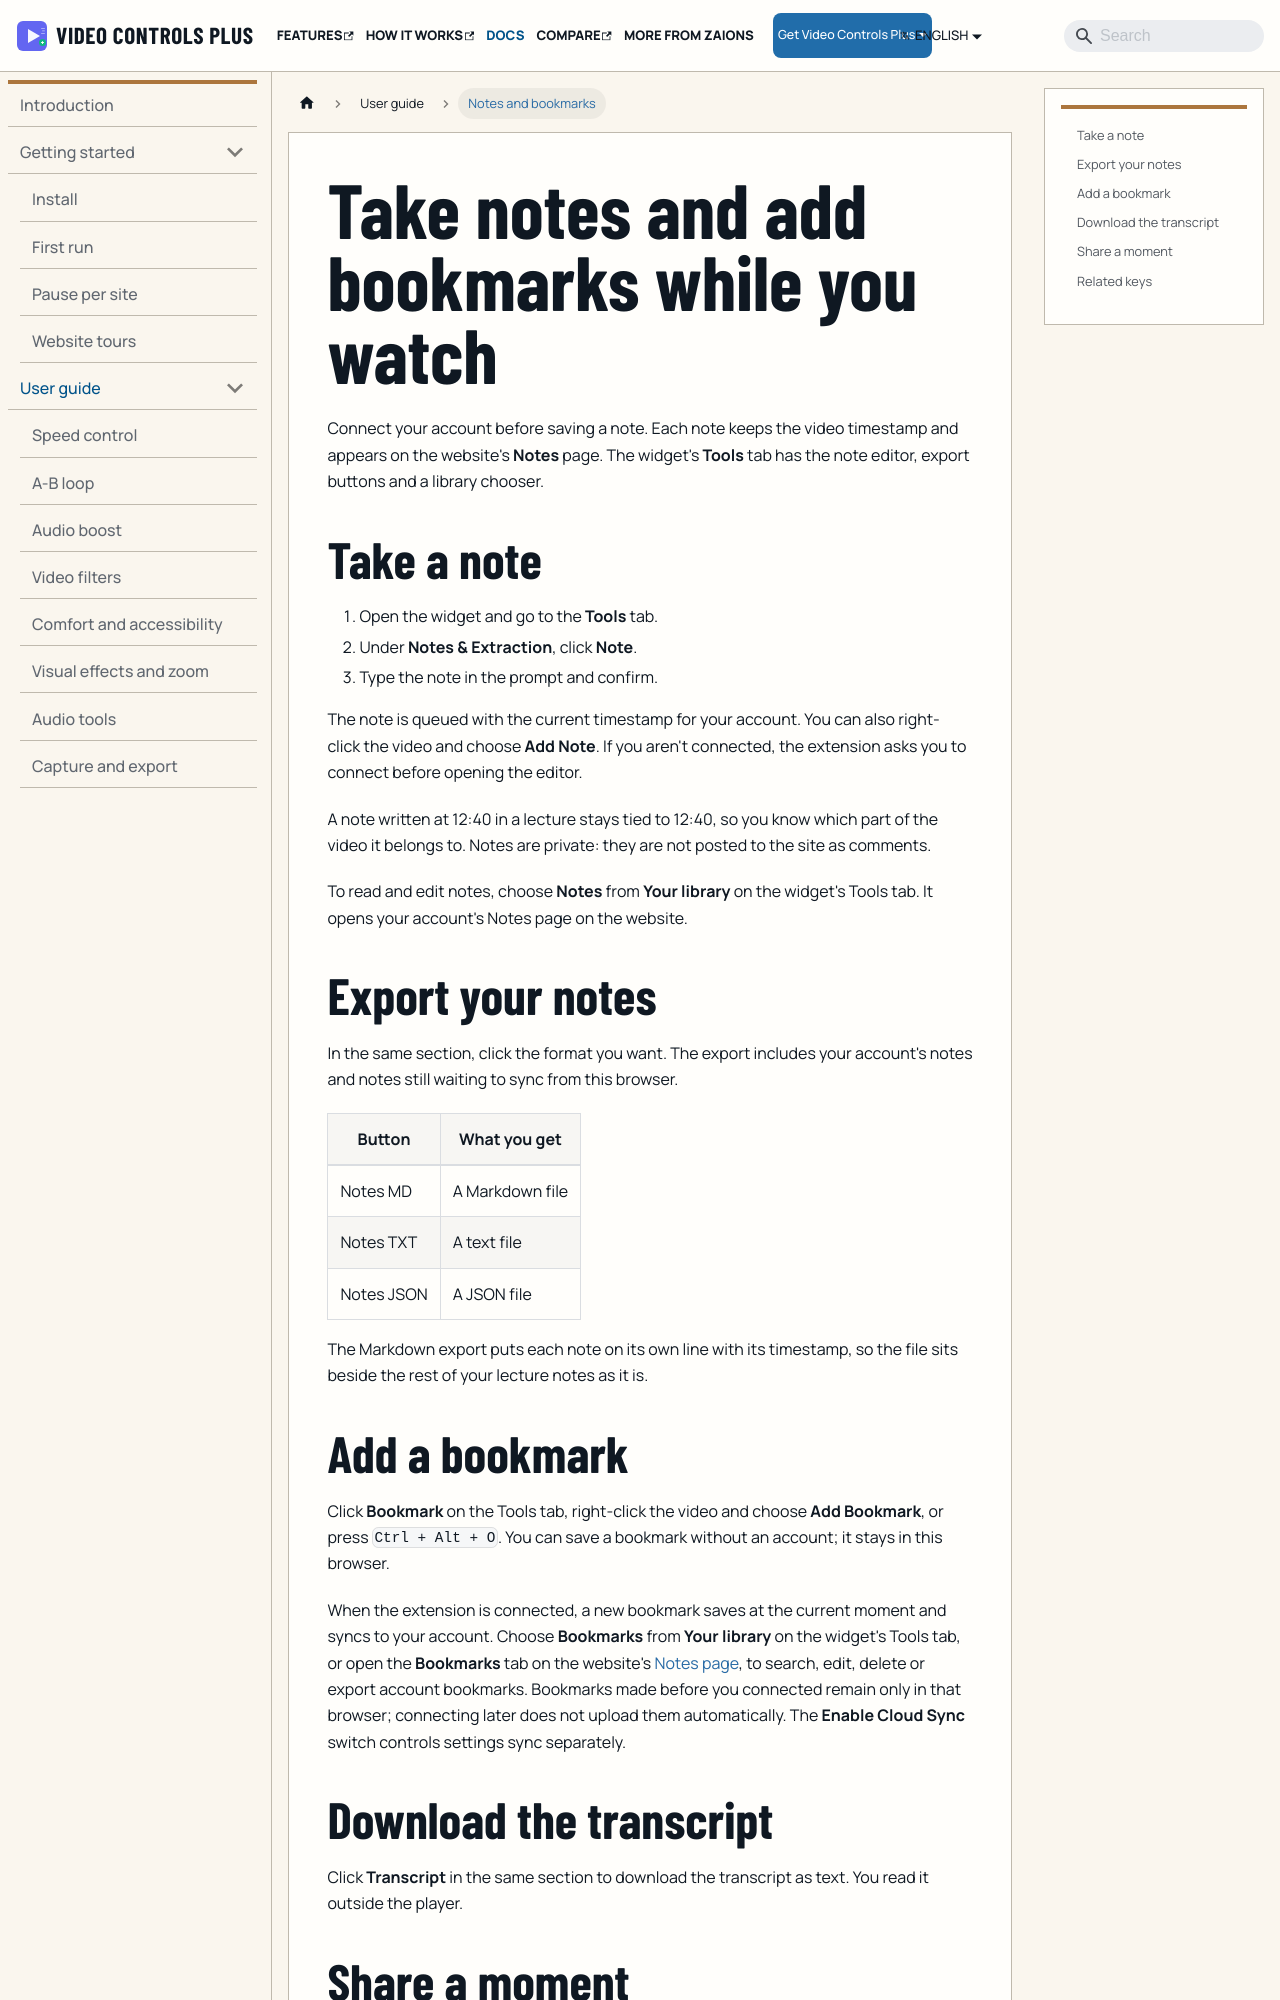

repository: aoneahsan/vcpeai-docs · page: docs/user-guide/notes-and-bookmarks/index.html · generator: docusaurus

---
title: Take notes and add bookmarks while you watch
sidebar_label: Notes and bookmarks
description: Save notes with the video timestamp from the widget's Tools tab, export them as Markdown, text or JSON, and add a bookmark at the current moment.
---

Connect your account before saving a note. Each note keeps the video timestamp and appears on the website's **Notes** page. The widget's **Tools** tab has the note editor, export buttons and a library chooser.

## Take a note

1. Open the widget and go to the **Tools** tab.
2. Under **Notes & Extraction**, click **Note**.
3. Type the note in the prompt and confirm.

The note is queued with the current timestamp for your account. You can also right-click the video and choose **Add Note**. If you aren't connected, the extension asks you to connect before opening the editor.

A note written at 12:40 in a lecture stays tied to 12:40, so you know which part of the video it belongs to. Notes are private: they are not posted to the site as comments.

To read and edit notes, choose **Notes** from **Your library** on the widget's Tools tab. It opens your account's Notes page on the website.

## Export your notes

In the same section, click the format you want. The export includes your account's notes and notes still waiting to sync from this browser.

| Button | What you get |
|---|---|
| Notes MD | A Markdown file |
| Notes TXT | A text file |
| Notes JSON | A JSON file |

The Markdown export puts each note on its own line with its timestamp, so the file sits beside the rest of your lecture notes as it is.
